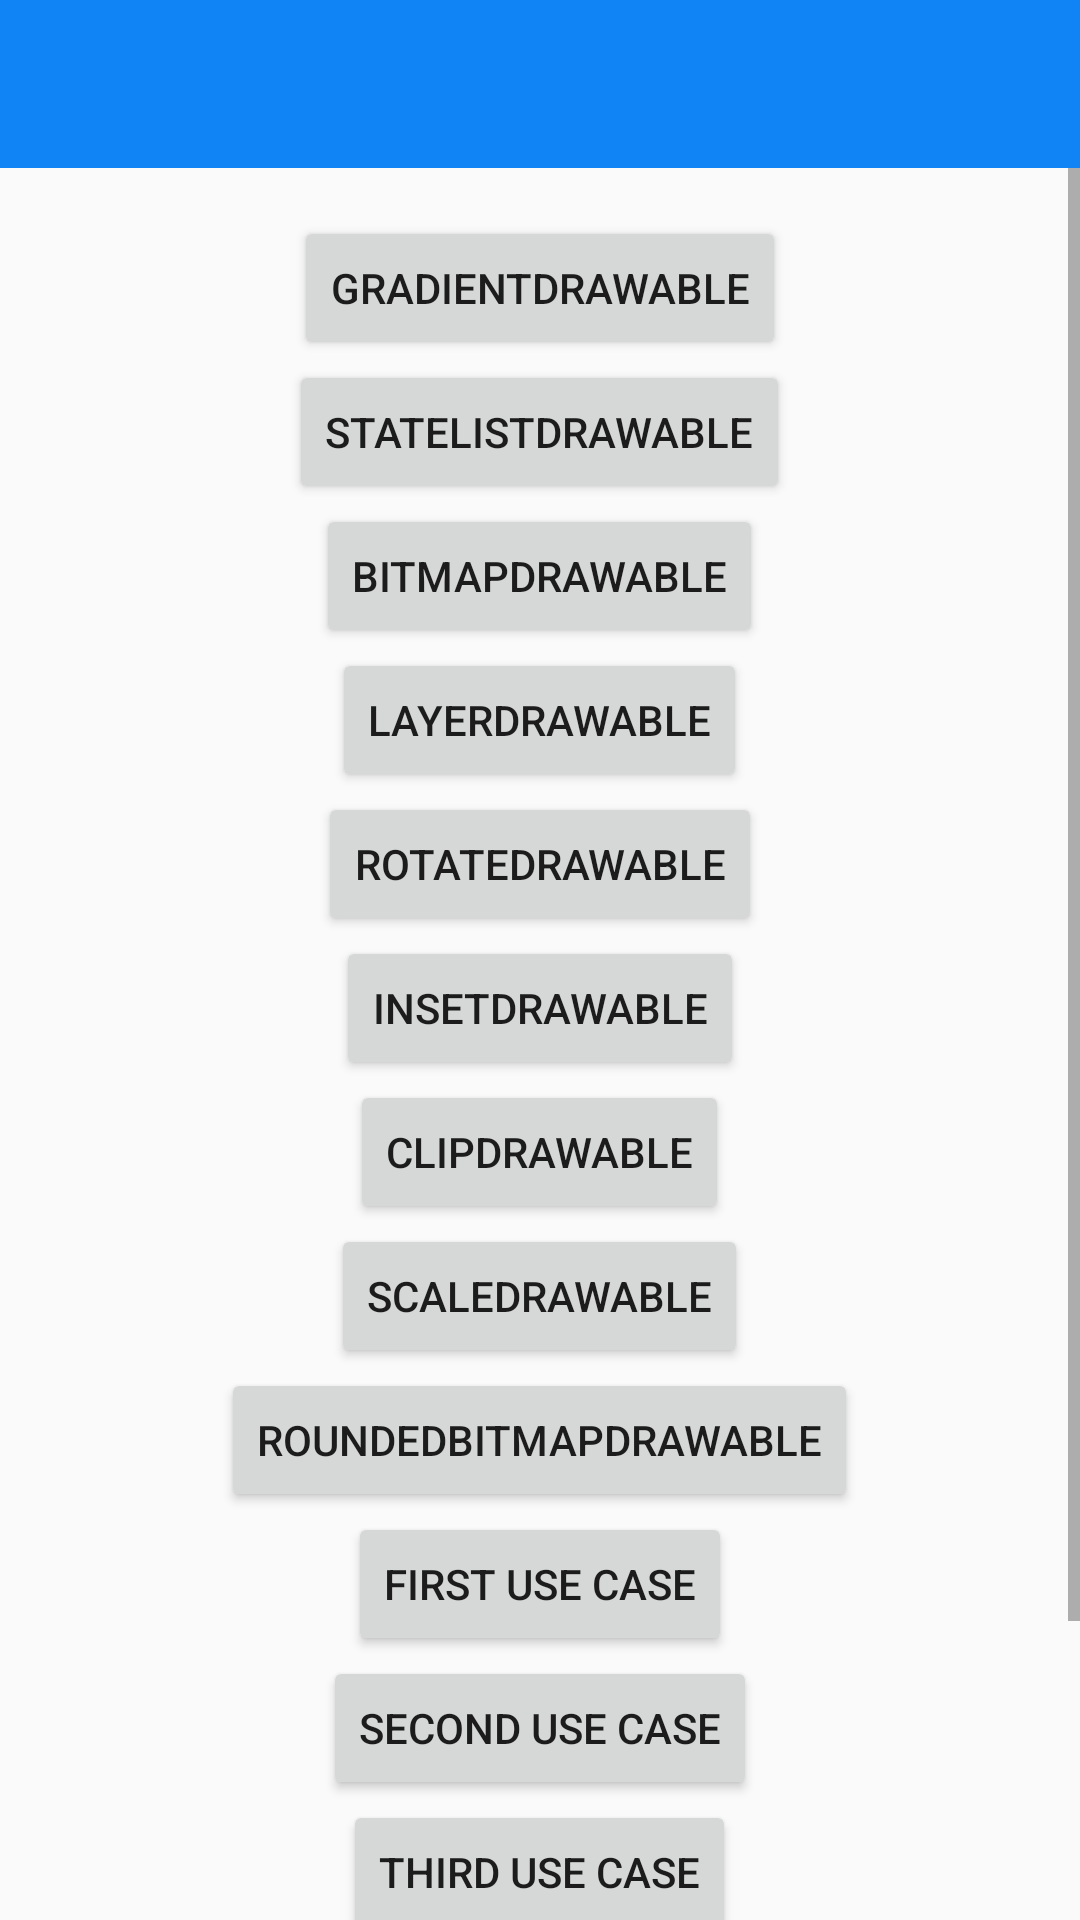

Android layout source for this screen:
<!-- AndroidManifest.xml: application theme AppTheme -->
<!-- res/layout/activity_main.xml -->
<LinearLayout xmlns:android="http://schemas.android.com/apk/res/android"
    xmlns:tools="http://schemas.android.com/tools"
    android:layout_width="match_parent"
    android:layout_height="match_parent"
    android:orientation="vertical"
    tools:context=".MainActivity">

    <include layout="@layout/toolbar_actionbar" />

    <ScrollView
        android:layout_width="match_parent"
        android:layout_height="match_parent">

        <LinearLayout
            android:layout_width="match_parent"
            android:layout_height="wrap_content"
            android:gravity="center"
            android:orientation="vertical"
            android:paddingBottom="@dimen/Activity.Vertical.Padding"
            android:paddingTop="@dimen/Activity.Vertical.Padding">

            <Button
                android:id="@+id/gradient_drawable"
                android:layout_width="wrap_content"
                android:layout_height="wrap_content"
                android:text="GradientDrawable" />

            <Button
                android:id="@+id/state_list_drawable"
                android:layout_width="wrap_content"
                android:layout_height="wrap_content"
                android:text="StateListDrawable" />

            <Button
                android:id="@+id/bitmap_drawable"
                android:layout_width="wrap_content"
                android:layout_height="wrap_content"
                android:text="BitmapDrawable" />

            <Button
                android:id="@+id/layer_drawable"
                android:layout_width="wrap_content"
                android:layout_height="wrap_content"
                android:text="LayerDrawable" />

            <Button
                android:id="@+id/rotate_drawable"
                android:layout_width="wrap_content"
                android:layout_height="wrap_content"
                android:text="RotateDrawable" />

            <Button
                android:id="@+id/inset_drawable"
                android:layout_width="wrap_content"
                android:layout_height="wrap_content"
                android:text="InsetDrawable" />

            <Button
                android:id="@+id/clip_drawable"
                android:layout_width="wrap_content"
                android:layout_height="wrap_content"
                android:text="ClipDrawable" />

            <Button
                android:id="@+id/scale_drawable"
                android:layout_width="wrap_content"
                android:layout_height="wrap_content"
                android:text="ScaleDrawable" />

            <Button
                android:id="@+id/rounded_drawable"
                android:layout_width="wrap_content"
                android:layout_height="wrap_content"
                android:text="RoundedBitmapDrawable" />

            <Button
                android:id="@+id/first_use_case"
                android:layout_width="wrap_content"
                android:layout_height="wrap_content"
                android:text="First Use Case" />

            <Button
                android:id="@+id/second_use_case"
                android:layout_width="wrap_content"
                android:layout_height="wrap_content"
                android:text="Second Use Case" />

            <Button
                android:id="@+id/third_use_case"
                android:layout_width="wrap_content"
                android:layout_height="wrap_content"
                android:text="Third Use Case" />

            <Button
                android:id="@+id/custom_state"
                android:layout_width="wrap_content"
                android:layout_height="wrap_content"
                android:text="Drawable custom state" />

            <Button
                android:id="@+id/tinting"
                android:layout_width="wrap_content"
                android:layout_height="wrap_content"
                android:text="Tinting" />

        </LinearLayout>

    </ScrollView>

</LinearLayout>
<!-- res/layout/toolbar_actionbar.xml (included above) -->
<?xml version="1.0" encoding="utf-8"?>
<android.support.v7.widget.Toolbar xmlns:android="http://schemas.android.com/apk/res/android"
    xmlns:app="http://schemas.android.com/apk/res-auto"
    android:id="@+id/toolbar_actionbar"
    android:layout_width="match_parent"
    android:layout_height="?actionBarSize"
    android:background="?attr/colorPrimary"
    app:contentInsetStart="?actionBarInsetStart"
    app:popupTheme="@style/ActionBarPopupThemeOverlay"
    app:theme="@style/ActionBarThemeOverlay"
    app:titleTextAppearance="@style/ActionBar.TitleText" />
<!-- resources referenced by this layout -->
<resources>
  <dimen name="Activity.Vertical.Padding">@dimen/Padding.L.Standard.Double</dimen>
  <style name="ActionBar.TitleText" parent="TextAppearance.AppCompat.Widget.ActionBar.Title">
          <item name="android:textColor">#FFF</item>
          <item name="android:textSize">@dimen/TextSize.Material.Large</item>
      </style>
  <style name="ActionBarPopupThemeOverlay" parent="ThemeOverlay.AppCompat.Light" />
  <style name="ActionBarThemeOverlay" parent="">
          <item name="android:textColorPrimary">#FFF</item>
          <item name="colorControlNormal">?actionBarIconColor</item>
          <item name="colorControlHighlight">#3fff</item>
      </style>
  <style name="AppTheme" parent="Theme.AppCompat.Light.NoActionBar">
          <item name="actionBarInsetStart">@dimen/Activity.Horizontal.Padding</item>
          <item name="colorPrimary">@color/primary</item>
          <item name="colorPrimaryDark">@color/primary_dark</item>
      </style>
  <dimen name="Padding.L.Standard.Double">16dp</dimen>
  <dimen name="TextSize.Material.Large">16sp</dimen>
  <dimen name="Activity.Horizontal.Padding">@dimen/Padding.L.Standard.Double</dimen>
  <color name="primary">#1083F5</color>
  <color name="primary_dark">#0E84DC</color>
</resources>
